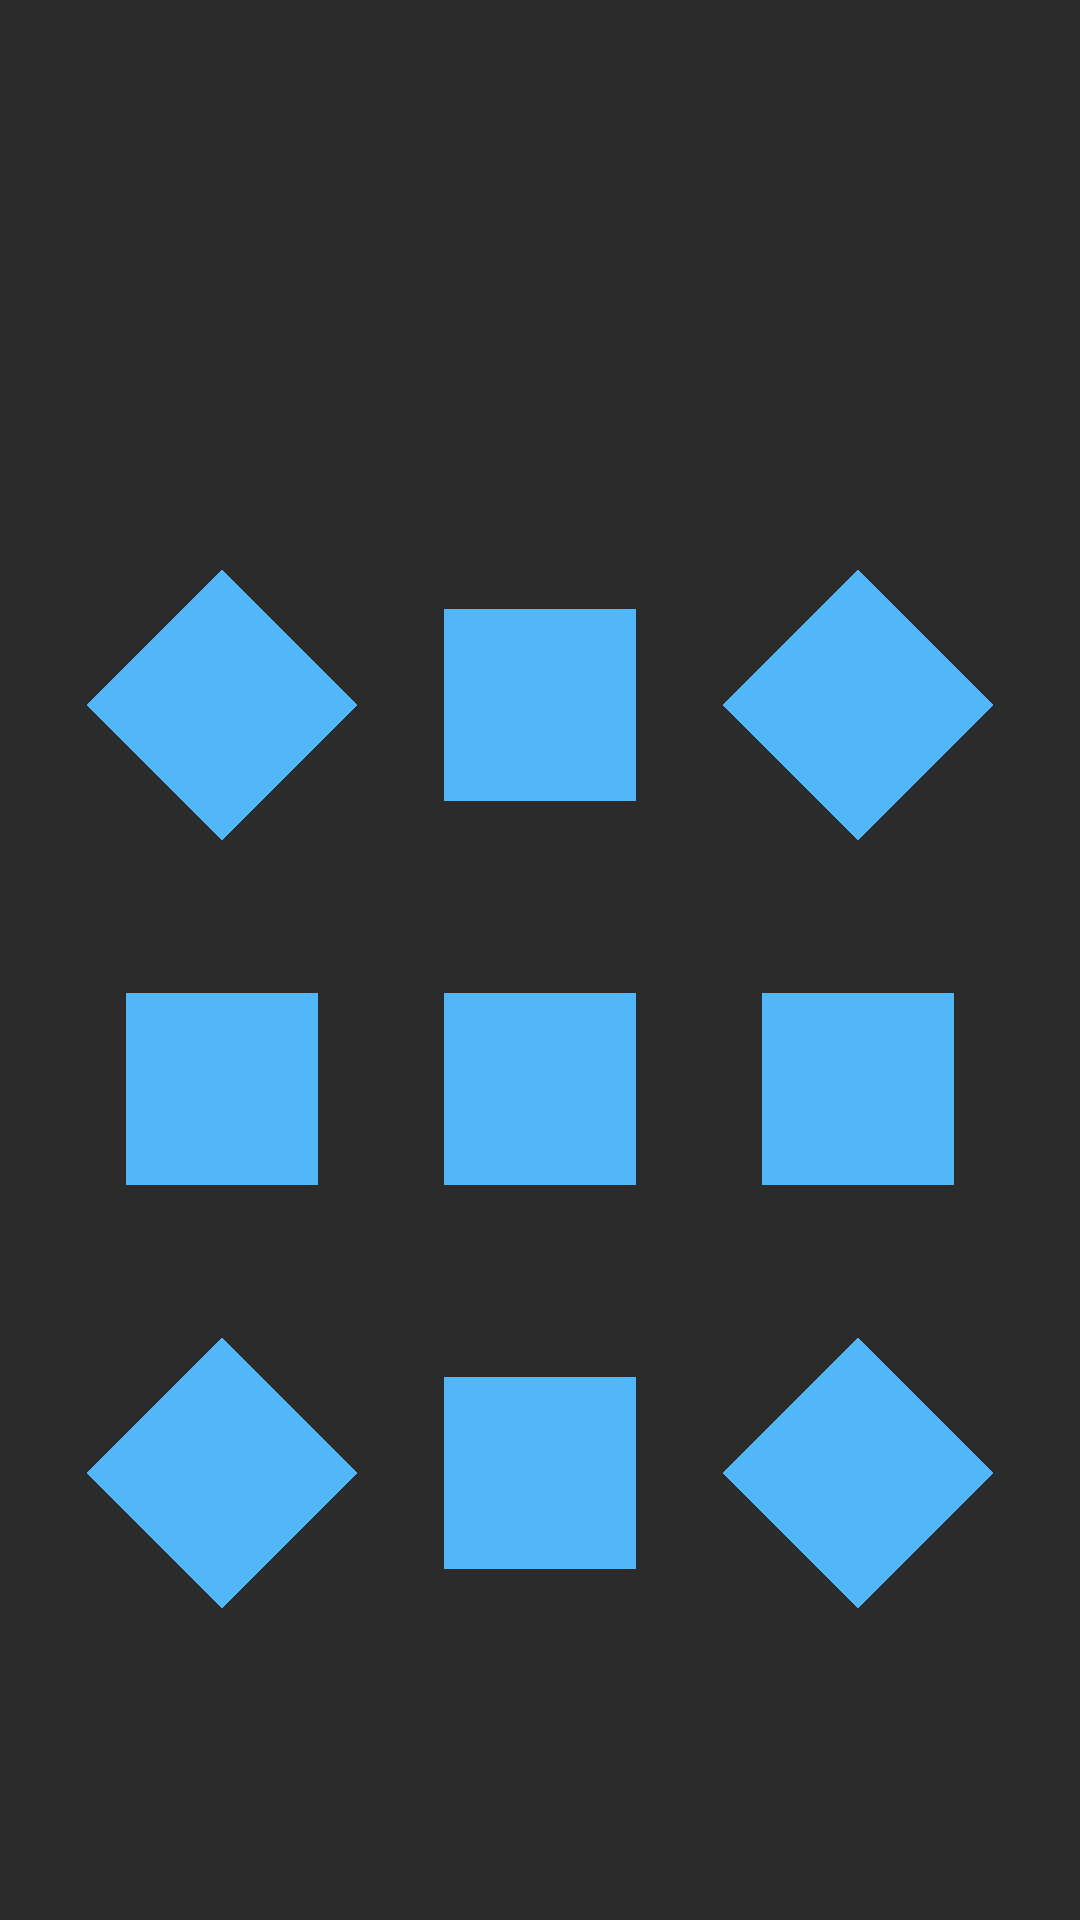

Write the Android layout XML for this screen, with the resource values it uses.
<!-- AndroidManifest.xml: application theme AppTheme -->
<!-- res/layout/activity_testing.xml -->
<?xml version="1.0" encoding="utf-8"?>
<androidx.constraintlayout.widget.ConstraintLayout xmlns:android="http://schemas.android.com/apk/res/android"
    xmlns:app="http://schemas.android.com/apk/res-auto"
    xmlns:tools="http://schemas.android.com/tools"
    android:id="@+id/testing_layout"
    android:layout_width="match_parent"
    android:layout_height="match_parent"
    android:background="@color/colorFragment"
    android:gravity="center"
    android:orientation="vertical"
    tools:context=".TestingActivity">

    <TextView
        android:id="@+id/testing_textview"
        android:layout_width="wrap_content"
        android:layout_height="wrap_content"
        android:layout_marginTop="128dp"
        android:textColor="@color/colorText"
        android:textSize="32sp"
        app:layout_constraintLeft_toLeftOf="parent"
        app:layout_constraintRight_toRightOf="parent"
        app:layout_constraintTop_toTopOf="parent" />

    
    <ImageButton
        android:id="@+id/front_left_button"
        android:layout_width="64dp"
        android:layout_height="64dp"
        android:layout_marginTop="32dp"
        android:background="@color/colorAccent"
        android:contentDescription="@string/front_left_button"
        android:onClick="feedbackFrontLeft"
        android:rotation="225"
        android:scaleType="fitCenter"
        android:src="@drawable/ic_play"
        app:layout_constraintLeft_toLeftOf="parent"
        app:layout_constraintRight_toLeftOf="@+id/front_button"
        app:layout_constraintTop_toBottomOf="@+id/testing_textview" />

    <ImageButton
        android:id="@+id/front_button"
        android:layout_width="64dp"
        android:layout_height="64dp"
        android:layout_marginTop="32dp"
        android:background="@color/colorAccent"
        android:contentDescription="@string/front_button"
        android:onClick="feedbackFront"
        android:rotation="270"
        android:scaleType="fitCenter"
        android:src="@drawable/ic_play"
        app:layout_constraintLeft_toRightOf="@id/front_left_button"
        app:layout_constraintRight_toLeftOf="@+id/front_right_button"
        app:layout_constraintTop_toBottomOf="@+id/testing_textview" />

    <ImageButton
        android:id="@+id/front_right_button"
        android:layout_width="64dp"
        android:layout_height="64dp"
        android:layout_marginTop="32dp"
        android:background="@color/colorAccent"
        android:contentDescription="@string/front_right_button"
        android:onClick="feedbackFrontRight"
        android:rotation="315"
        android:scaleType="fitCenter"
        android:src="@drawable/ic_play"
        app:layout_constraintLeft_toRightOf="@id/front_button"
        app:layout_constraintRight_toRightOf="parent"
        app:layout_constraintTop_toBottomOf="@+id/testing_textview" />

    
    <ImageButton
        android:id="@+id/left_button"
        android:layout_width="64dp"
        android:layout_height="64dp"
        android:layout_marginTop="64dp"
        android:background="@color/colorAccent"
        android:contentDescription="@string/left_button"
        android:onClick="feedbackLeft"
        android:rotation="180"
        android:scaleType="fitCenter"
        android:src="@drawable/ic_play"
        app:layout_constraintLeft_toLeftOf="parent"
        app:layout_constraintRight_toLeftOf="@+id/center_button"
        app:layout_constraintTop_toBottomOf="@id/front_left_button" />

    <ImageButton
        android:id="@+id/center_button"
        android:layout_width="64dp"
        android:layout_height="64dp"
        android:layout_marginTop="64dp"
        android:background="@color/colorAccent"
        android:contentDescription="@string/center_button"
        android:onClick="feedbackCenter"
        android:rotation="0"
        android:scaleType="fitCenter"
        android:src="@drawable/ic_stop"
        app:layout_constraintLeft_toRightOf="@id/left_button"
        app:layout_constraintRight_toLeftOf="@+id/right_button"
        app:layout_constraintTop_toBottomOf="@id/front_button" />

    <ImageButton
        android:id="@+id/right_button"
        android:layout_width="64dp"
        android:layout_height="64dp"
        android:layout_marginTop="64dp"
        android:background="@color/colorAccent"
        android:contentDescription="@string/right_button"
        android:onClick="feedbackRight"
        android:rotation="0"
        android:scaleType="fitCenter"
        android:src="@drawable/ic_play"
        app:layout_constraintLeft_toRightOf="@id/center_button"
        app:layout_constraintRight_toRightOf="parent"
        app:layout_constraintTop_toBottomOf="@id/front_right_button" />

    
    <ImageButton
        android:id="@+id/back_left_button"
        android:layout_width="64dp"
        android:layout_height="64dp"
        android:layout_marginTop="64dp"
        android:background="@color/colorAccent"
        android:contentDescription="@string/back_left_button"
        android:onClick="feedbackBackLeft"
        android:rotation="135"
        android:scaleType="fitCenter"
        android:src="@drawable/ic_play"
        app:layout_constraintLeft_toLeftOf="parent"
        app:layout_constraintRight_toLeftOf="@+id/back_button"
        app:layout_constraintTop_toBottomOf="@id/left_button" />

    <ImageButton
        android:id="@+id/back_button"
        android:layout_width="64dp"
        android:layout_height="64dp"
        android:layout_marginTop="64dp"
        android:background="@color/colorAccent"
        android:contentDescription="@string/back_button"
        android:onClick="feedbackBack"
        android:rotation="90"
        android:scaleType="fitCenter"
        android:src="@drawable/ic_play"
        app:layout_constraintLeft_toRightOf="@id/back_left_button"
        app:layout_constraintRight_toLeftOf="@+id/back_right_button"
        app:layout_constraintTop_toBottomOf="@id/center_button" />

    <ImageButton
        android:id="@+id/back_right_button"
        android:layout_width="64dp"
        android:layout_height="64dp"
        android:layout_marginTop="64dp"
        android:background="@color/colorAccent"
        android:contentDescription="@string/back_right_button"
        android:onClick="feedbackBackRight"
        android:rotation="45"
        android:scaleType="fitCenter"
        android:src="@drawable/ic_play"
        app:layout_constraintLeft_toRightOf="@id/back_button"
        app:layout_constraintRight_toRightOf="parent"
        app:layout_constraintTop_toBottomOf="@id/right_button" />

</androidx.constraintlayout.widget.ConstraintLayout>
<!-- resources referenced by this layout -->
<resources>
  <color name="colorAccent">#52B7F8</color>
  <color name="colorFragment">#2B2B2B</color>
  <color name="colorText">#FFFFFF</color>
  <string name="back_button">Back Button</string>
  <string name="back_left_button">Back Left Button</string>
  <string name="back_right_button">Back Right Button</string>
  <string name="center_button">Center Button</string>
  <string name="front_button">Front Button</string>
  <string name="front_left_button">Front Left Button</string>
  <string name="front_right_button">Front Right Button</string>
  <string name="left_button">Left Button</string>
  <string name="right_button">Right Button</string>
  <style name="AppTheme" parent="Theme.AppCompat.Light.DarkActionBar">
          
          <item name="colorPrimary">@color/colorPrimary</item>
          <item name="colorPrimaryDark">@color/colorPrimaryDark</item>
          <item name="colorAccent">@color/colorAccent</item>
  
          
          <item name="android:navigationBarColor">@color/colorPrimary</item>
      </style>
  <color name="colorPrimary">#393939</color>
  <color name="colorPrimaryDark">#2F2F2F</color>
</resources>
